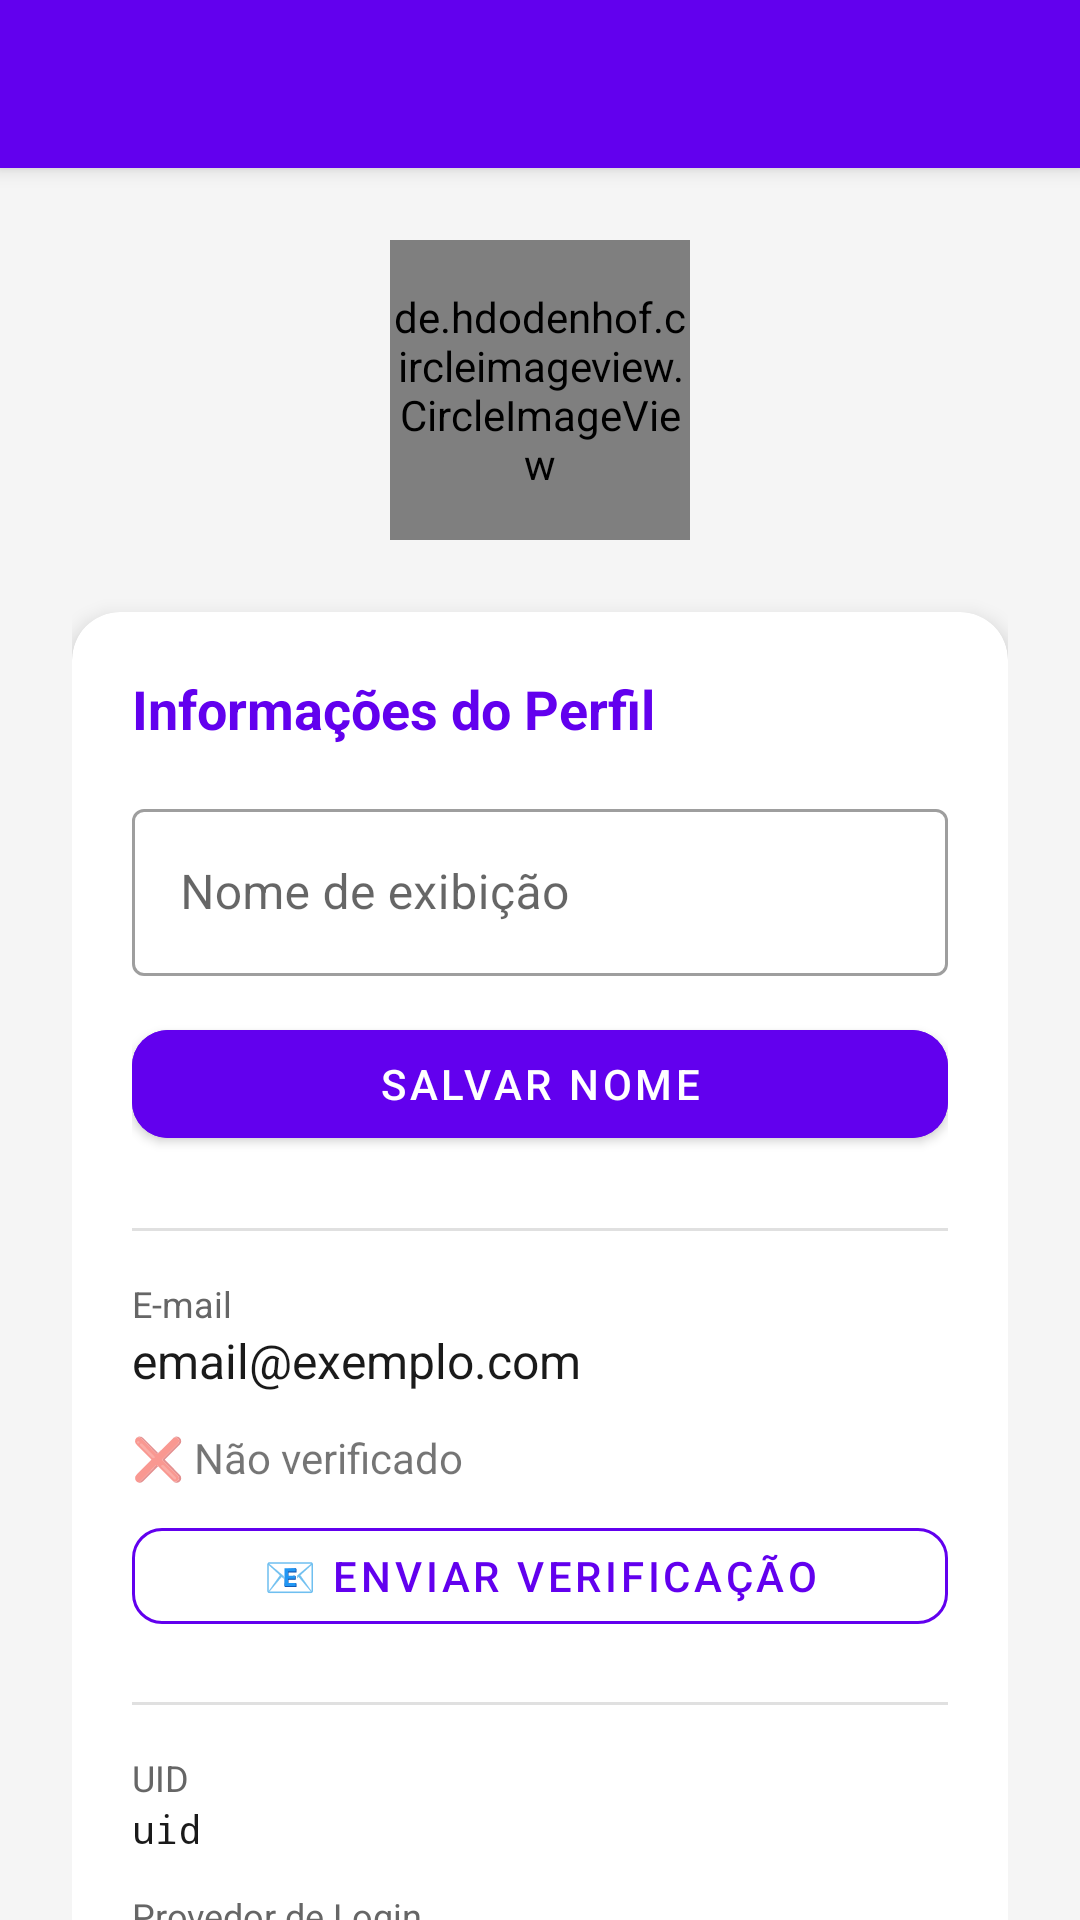

Android layout source for this screen:
<!-- AndroidManifest.xml: application theme Theme.TP6AuthFirebase -->
<!-- res/layout/activity_profile.xml -->
<?xml version="1.0" encoding="utf-8"?>
<androidx.coordinatorlayout.widget.CoordinatorLayout
    xmlns:android="http://schemas.android.com/apk/res/android"
    xmlns:app="http://schemas.android.com/apk/res-auto"
    android:layout_width="match_parent"
    android:layout_height="match_parent"
    android:background="@color/background">

    <com.google.android.material.appbar.AppBarLayout
        android:layout_width="match_parent"
        android:layout_height="wrap_content"
        android:theme="@style/ThemeOverlay.AppCompat.Dark.ActionBar">

        <com.google.android.material.appbar.MaterialToolbar
            android:id="@+id/toolbar"
            android:layout_width="match_parent"
            android:layout_height="?attr/actionBarSize"
            android:background="@color/primary"
            app:titleTextColor="@color/white" />
    </com.google.android.material.appbar.AppBarLayout>

    <androidx.core.widget.NestedScrollView
        android:layout_width="match_parent"
        android:layout_height="match_parent"
        app:layout_behavior="@string/appbar_scrolling_view_behavior">

        <LinearLayout
            android:layout_width="match_parent"
            android:layout_height="wrap_content"
            android:orientation="vertical"
            android:padding="24dp">

            
            <LinearLayout
                android:layout_width="match_parent"
                android:layout_height="wrap_content"
                android:gravity="center_horizontal"
                android:layout_marginBottom="24dp">

                <de.hdodenhof.circleimageview.CircleImageView
                    android:id="@+id/ivProfilePhoto"
                    android:layout_width="100dp"
                    android:layout_height="100dp"
                    android:src="@drawable/ic_person"
                    app:civ_border_width="3dp"
                    app:civ_border_color="@color/primary" />
            </LinearLayout>

            
            <com.google.android.material.card.MaterialCardView
                android:layout_width="match_parent"
                android:layout_height="wrap_content"
                app:cardCornerRadius="16dp"
                app:cardElevation="4dp"
                android:layout_marginBottom="16dp"
                app:cardBackgroundColor="@color/card_background">

                <LinearLayout
                    android:layout_width="match_parent"
                    android:layout_height="wrap_content"
                    android:orientation="vertical"
                    android:padding="20dp">

                    <TextView
                        android:layout_width="wrap_content"
                        android:layout_height="wrap_content"
                        android:text="Informações do Perfil"
                        android:textSize="18sp"
                        android:textStyle="bold"
                        android:textColor="@color/primary"
                        android:layout_marginBottom="16dp" />

                    
                    <com.google.android.material.textfield.TextInputLayout
                        android:layout_width="match_parent"
                        android:layout_height="wrap_content"
                        android:hint="Nome de exibição"
                        style="@style/Widget.MaterialComponents.TextInputLayout.OutlinedBox"
                        android:layout_marginBottom="12dp">

                        <com.google.android.material.textfield.TextInputEditText
                            android:id="@+id/etName"
                            android:layout_width="match_parent"
                            android:layout_height="wrap_content"
                            android:inputType="textPersonName" />
                    </com.google.android.material.textfield.TextInputLayout>

                    <com.google.android.material.button.MaterialButton
                        android:id="@+id/btnSaveName"
                        android:layout_width="match_parent"
                        android:layout_height="48dp"
                        android:text="Salvar Nome"
                        app:cornerRadius="12dp"
                        android:backgroundTint="@color/primary"
                        android:layout_marginBottom="16dp" />

                    <View
                        android:layout_width="match_parent"
                        android:layout_height="1dp"
                        android:background="@color/divider"
                        android:layout_marginVertical="8dp" />

                    
                    <TextView
                        android:layout_width="wrap_content"
                        android:layout_height="wrap_content"
                        android:text="E-mail"
                        android:textSize="12sp"
                        android:textColor="@color/text_secondary"
                        android:layout_marginTop="8dp" />

                    <TextView
                        android:id="@+id/tvEmailValue"
                        android:layout_width="wrap_content"
                        android:layout_height="wrap_content"
                        android:text="email@exemplo.com"
                        android:textSize="16sp"
                        android:textColor="@color/text_primary"
                        android:layout_marginBottom="12dp" />

                    
                    <TextView
                        android:id="@+id/tvEmailVerified"
                        android:layout_width="wrap_content"
                        android:layout_height="wrap_content"
                        android:text="❌ Não verificado"
                        android:textSize="14sp"
                        android:layout_marginBottom="8dp" />

                    <com.google.android.material.button.MaterialButton
                        android:id="@+id/btnVerifyEmail"
                        android:layout_width="match_parent"
                        android:layout_height="44dp"
                        android:text="📧 Enviar Verificação"
                        app:cornerRadius="10dp"
                        style="@style/Widget.MaterialComponents.Button.OutlinedButton"
                        app:strokeColor="@color/primary"
                        android:textColor="@color/primary"
                        android:layout_marginBottom="12dp" />

                    <View
                        android:layout_width="match_parent"
                        android:layout_height="1dp"
                        android:background="@color/divider"
                        android:layout_marginVertical="8dp" />

                    
                    <TextView
                        android:layout_width="wrap_content"
                        android:layout_height="wrap_content"
                        android:text="UID"
                        android:textSize="12sp"
                        android:textColor="@color/text_secondary"
                        android:layout_marginTop="8dp" />

                    <TextView
                        android:id="@+id/tvUidValue"
                        android:layout_width="wrap_content"
                        android:layout_height="wrap_content"
                        android:text="uid"
                        android:textSize="13sp"
                        android:textColor="@color/text_primary"
                        android:fontFamily="monospace"
                        android:layout_marginBottom="12dp" />

                    
                    <TextView
                        android:layout_width="wrap_content"
                        android:layout_height="wrap_content"
                        android:text="Provedor de Login"
                        android:textSize="12sp"
                        android:textColor="@color/text_secondary" />

                    <TextView
                        android:id="@+id/tvProviderValue"
                        android:layout_width="wrap_content"
                        android:layout_height="wrap_content"
                        android:text="E-mail/Senha"
                        android:textSize="16sp"
                        android:textColor="@color/text_primary"
                        android:layout_marginBottom="8dp" />
                </LinearLayout>
            </com.google.android.material.card.MaterialCardView>

            
            <com.google.android.material.card.MaterialCardView
                android:layout_width="match_parent"
                android:layout_height="wrap_content"
                app:cardCornerRadius="16dp"
                app:cardElevation="4dp"
                app:cardBackgroundColor="@color/card_background">

                <LinearLayout
                    android:layout_width="match_parent"
                    android:layout_height="wrap_content"
                    android:orientation="vertical"
                    android:padding="20dp">

                    <TextView
                        android:layout_width="wrap_content"
                        android:layout_height="wrap_content"
                        android:text="🔒 Segurança"
                        android:textSize="18sp"
                        android:textStyle="bold"
                        android:textColor="@color/primary"
                        android:layout_marginBottom="16dp" />

                    <com.google.android.material.button.MaterialButton
                        android:id="@+id/btnResetPassword"
                        android:layout_width="match_parent"
                        android:layout_height="48dp"
                        android:text="🔑 Redefinir Senha por E-mail"
                        app:cornerRadius="12dp"
                        android:backgroundTint="@color/warning"
                        android:textColor="@color/white" />
                </LinearLayout>
            </com.google.android.material.card.MaterialCardView>

        </LinearLayout>
    </androidx.core.widget.NestedScrollView>

</androidx.coordinatorlayout.widget.CoordinatorLayout>
<!-- resources referenced by this layout -->
<resources>
  <color name="background">#FFF5F5F5</color>
  <color name="card_background">#FFFFFFFF</color>
  <color name="divider">#FFE0E0E0</color>
  <color name="primary">#FF6200EE</color>
  <color name="text_primary">#FF1A1A1A</color>
  <color name="text_secondary">#FF666666</color>
  <color name="warning">#FFFF9800</color>
  <color name="white">#FFFFFFFF</color>
  <style name="Theme.TP6AuthFirebase" parent="Theme.MaterialComponents.Light.NoActionBar">
          <item name="colorPrimary">@color/primary</item>
          <item name="colorPrimaryDark">@color/primary_dark</item>
          <item name="colorAccent">@color/accent</item>
          <item name="colorSecondary">@color/secondary</item>
          <item name="android:statusBarColor">@color/primary_dark</item>
          <item name="android:windowBackground">@color/background</item>
      </style>
  <color name="primary_dark">#FF3700B3</color>
  <color name="accent">#FF03DAC5</color>
  <color name="secondary">#FF018786</color>
</resources>
